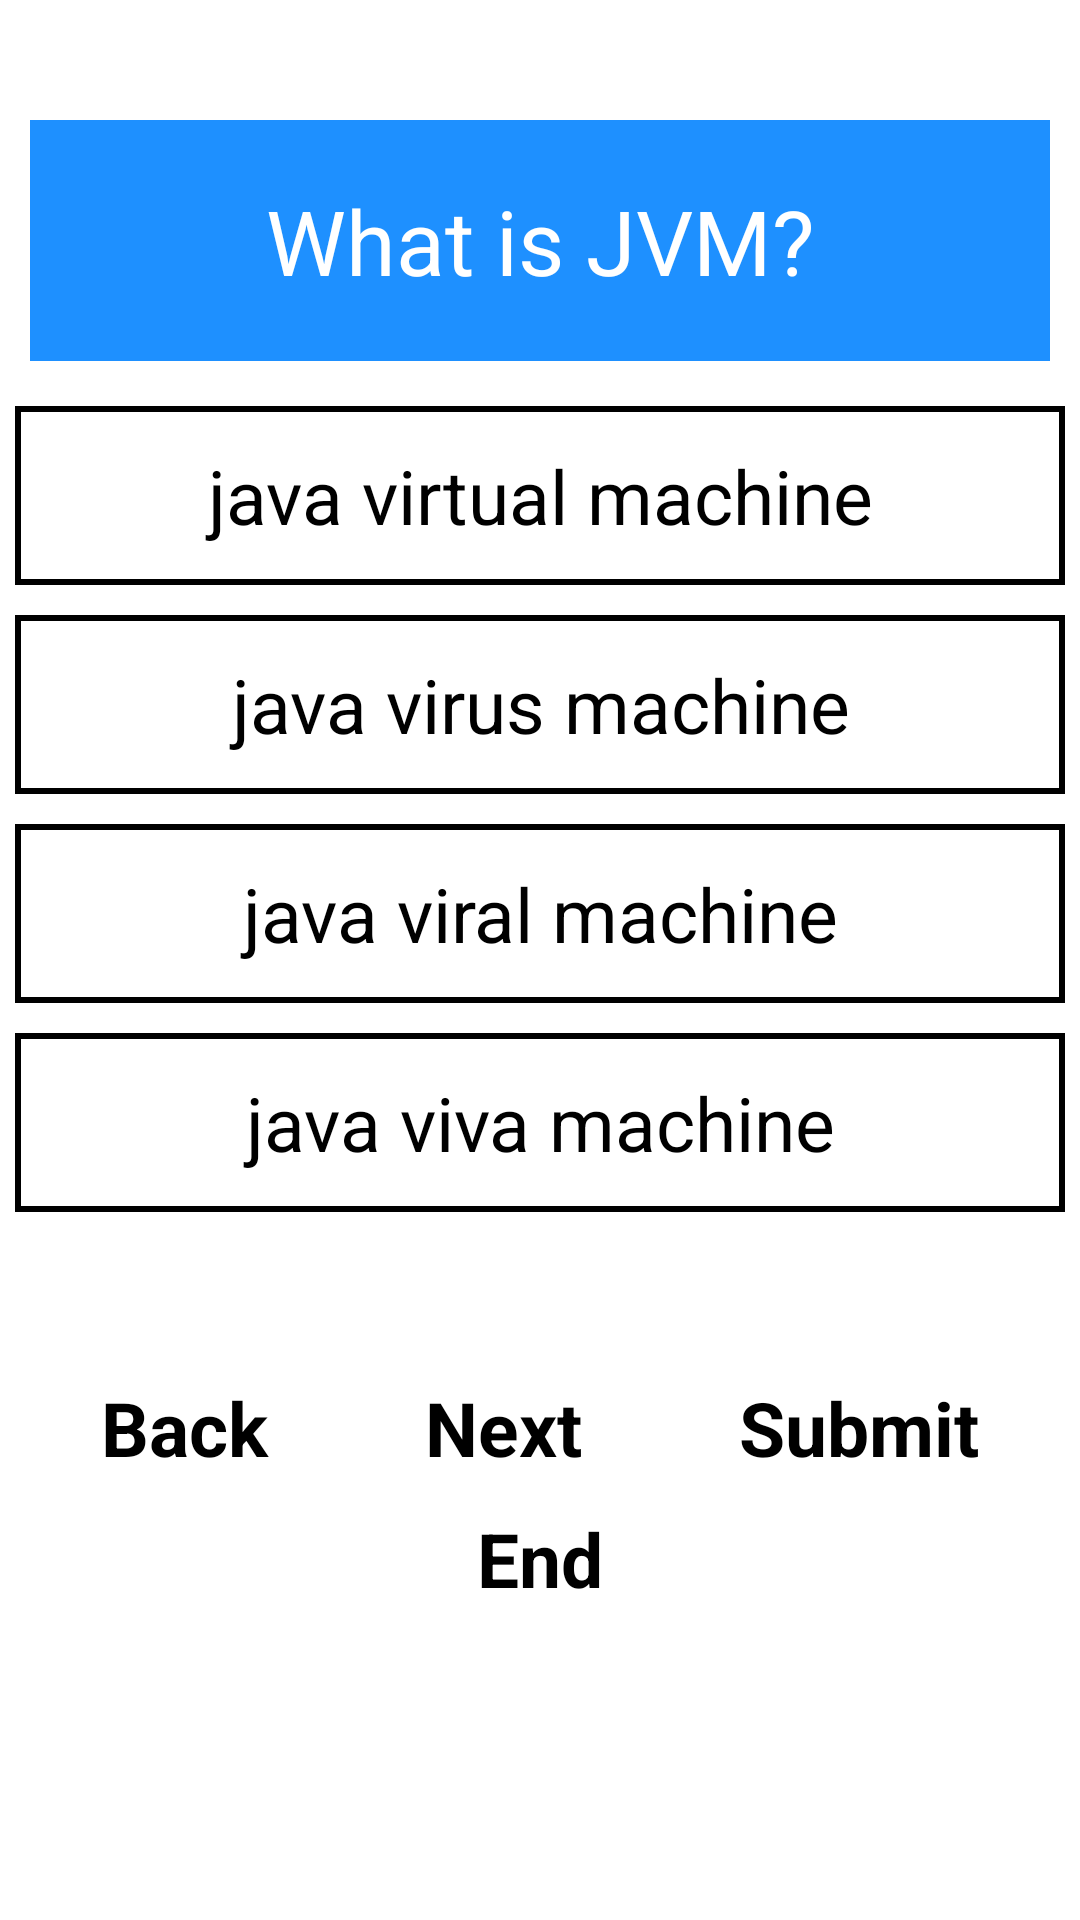

Here is an Android app screen rendered from its layout file. Give the layout XML and the strings, colors and styles it references.
<!-- AndroidManifest.xml: application theme Theme.DemoApp -->
<!-- res/layout/activity_quiz_page.xml -->
<?xml version="1.0" encoding="utf-8"?>
<ScrollView xmlns:android="http://schemas.android.com/apk/res/android"
    xmlns:app="http://schemas.android.com/apk/res-auto"
    xmlns:tools="http://schemas.android.com/tools"
    android:layout_width="match_parent"
    android:layout_height="match_parent"
    tools:context=".quiz_page">
    <LinearLayout
        android:layout_width="match_parent"
        android:layout_height="wrap_content"
        android:orientation="vertical">
    <LinearLayout
        android:layout_width="match_parent"
        android:layout_height="wrap_content"
        android:orientation="vertical">
        <LinearLayout
            android:layout_width="match_parent"
            android:layout_height="wrap_content"
            android:orientation="vertical">

            <ProgressBar
                android:id="@+id/pg1"
                style="@style/Widget.AppCompat.ProgressBar.Horizontal"
                android:layout_width="match_parent"
                android:layout_height="wrap_content"
                android:max="9"
                android:maxHeight="10dp"
                android:progress="0"
                android:layout_margin="5dp"
                android:padding="10dp">

            </ProgressBar>

            <TextView
                android:id="@+id/question"
                android:layout_width="match_parent"
                android:layout_height="wrap_content"
                android:text="What is JVM?"
                android:textSize="30dp"
                android:gravity="center"
                android:layout_margin="10dp"
                android:padding="20dp"
                android:textColor="@color/white"
                android:background="#1E90FF" />
        </LinearLayout>
        <LinearLayout
            android:layout_width="match_parent"
            android:layout_height="wrap_content"
            android:orientation="vertical">
            <TextView
                android:id="@+id/opt1"
                android:layout_width="match_parent"
                android:layout_height="wrap_content"
                android:text="java virtual machine"
                android:textSize="25dp"
                android:textColor="@color/black"
                android:gravity="center"
                android:layout_margin="5dp"
                android:padding="13dp"
                android:background="@drawable/option_background">
            </TextView>
            <TextView
                android:id="@+id/opt2"
                android:layout_width="match_parent"
                android:layout_height="wrap_content"
                android:text="java virus machine"
                android:textSize="25dp"
                android:textColor="@color/black"
                android:gravity="center"
                android:layout_margin="5dp"
                android:padding="13dp"
                android:background="@drawable/option_background">
            </TextView>
            <TextView
                android:id="@+id/opt3"
                android:layout_width="match_parent"
                android:layout_height="wrap_content"
                android:text="java viral machine"
                android:textSize="25dp"
                android:textColor="@color/black"
                android:gravity="center"
                android:layout_margin="5dp"
                android:padding="13dp"
                android:background="@drawable/option_background">
            </TextView>
            <TextView
                android:id="@+id/opt4"
                android:layout_width="match_parent"
                android:layout_height="wrap_content"
                android:text="java viva machine"
                android:textSize="25dp"
                android:textColor="@color/black"
                android:gravity="center"
                android:layout_margin="5dp"
                android:padding="13dp"
                android:background="@drawable/option_background">
            </TextView>
        </LinearLayout>
        <LinearLayout
            android:layout_width="match_parent"
            android:layout_height="wrap_content"
            android:orientation="vertical">
        <LinearLayout
            android:layout_width="match_parent"
            android:layout_height="match_parent"
            android:layout_marginTop="40dp"
            android:layout_marginLeft="5dp"
            android:layout_marginRight="5dp"
            android:orientation="horizontal"
            android:padding="10dp">
            <Button
                android:id="@+id/btn3"
                android:layout_width="wrap_content"
                android:layout_height="wrap_content"
                android:layout_gravity="center|center_horizontal"
                android:layout_marginRight="15dp"
                android:layout_weight="1"
                android:gravity="center"
                android:text="Back"
                android:textAlignment="center"
                android:textSize="25dp"
                android:textStyle="bold" />

            <Button
                android:id="@+id/btn4"
                android:layout_width="wrap_content"
                android:layout_height="wrap_content"
                android:layout_gravity="center|center_horizontal"
                android:layout_marginRight="15dp"
                android:layout_weight="1"
                android:gravity="center"
                android:text="Next"
                android:textAlignment="center"
                android:textSize="25dp"
                android:textStyle="bold" />
            <Button
                android:id="@+id/submit"
                android:layout_width="wrap_content"
                android:layout_height="wrap_content"
                android:layout_gravity="center|center_horizontal"
                android:layout_weight="1"
                android:gravity="center"
                android:text="Submit"
                android:textAlignment="center"
                android:textSize="25dp"
                android:textStyle="bold" />

        </LinearLayout>

            <Button
                android:id="@+id/btn2"
                android:layout_width="104dp"
                android:layout_height="wrap_content"
                android:layout_gravity="center_horizontal"
                android:gravity="center"
                android:text="End"
                android:textAlignment="center"
                android:textSize="25dp"
                android:textStyle="bold">

            </Button>
        </LinearLayout>
    </LinearLayout>
    </LinearLayout>
</ScrollView>
<!-- resources referenced by this layout -->
<resources>
  <color name="black">#FF000000</color>
  <color name="white">#FFFFFFFF</color>
  <!-- drawable option_background (drawable) -->
  <?xml version="1.0" encoding="utf-8"?>
  <shape android:shape="rectangle"
      xmlns:android="http://schemas.android.com/apk/res/android">
      <stroke android:color="@color/black" android:width="2dp">
  
      </stroke>
      <solid android:color="@color/white"></solid>
  </shape>
</resources>
